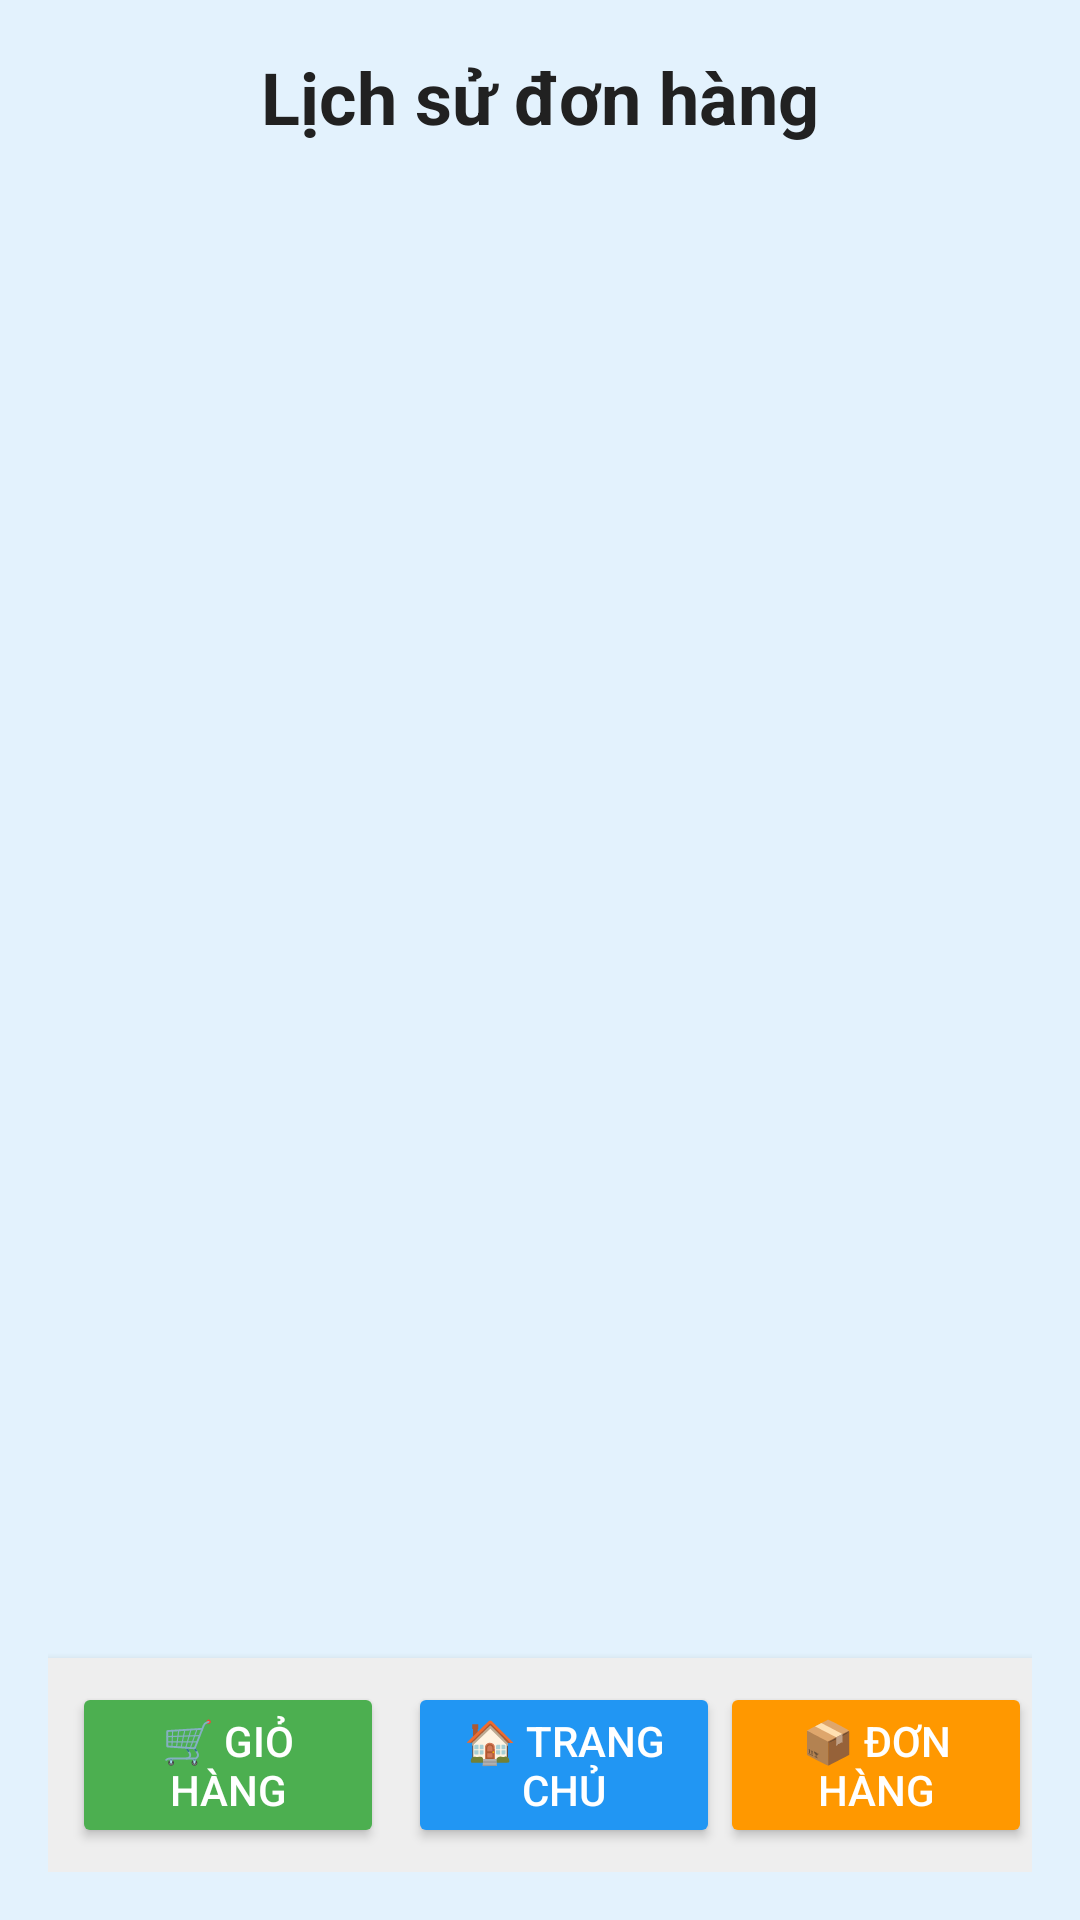

Write the Android layout XML for this screen, with the resource values it uses.
<!-- AndroidManifest.xml: application theme AppTheme -->
<!-- res/layout/activity_order_history.xml -->
<LinearLayout xmlns:android="http://schemas.android.com/apk/res/android"
    xmlns:card_view="http://schemas.android.com/apk/res-auto"
    android:layout_width="match_parent"
    android:layout_height="match_parent"
    android:background="#E3F2FD"
    android:orientation="vertical"
    android:padding="16dp">

    <TextView
        android:id="@+id/txtTitle"
        android:layout_width="wrap_content"
        android:layout_height="wrap_content"
        android:text="Lịch sử đơn hàng"
        android:textSize="24sp"
        android:textColor="#212121"
        android:textStyle="bold"
        android:layout_gravity="center_horizontal"
        android:layout_marginBottom="16dp" />

    <androidx.recyclerview.widget.RecyclerView
        android:id="@+id/recyclerOrders"
        android:layout_width="match_parent"
        android:layout_height="0dp"
        android:layout_weight="1"
        android:clipToPadding="false"
        android:paddingBottom="8dp"
        android:scrollbars="vertical" />
    <include layout="@layout/view_bottom_nav" />

</LinearLayout>
<!-- res/layout/view_bottom_nav.xml (included above) -->
<?xml version="1.0" encoding="utf-8"?>
<LinearLayout xmlns:android="http://schemas.android.com/apk/res/android"
    android:id="@+id/bottomNavBar"
    android:layout_width="match_parent"
    android:layout_height="wrap_content"
    android:orientation="horizontal"
    android:gravity="center"
    android:paddingTop="8dp"
    android:paddingBottom="8dp"
    android:background="#EEEEEE"
    android:elevation="4dp">



    <Button
        android:id="@+id/btnCart"
        android:layout_width="0dp"
        android:layout_weight="1"
        android:layout_height="wrap_content"
        android:text="🛒 Giỏ hàng"
        android:backgroundTint="#4CAF50"
        android:textColor="#FFFFFF"
        android:layout_marginStart="8dp"
        android:layout_marginEnd="8dp" />
    <Button
        android:id="@+id/btnHome"
        android:layout_width="0dp"
        android:layout_height="wrap_content"
        android:layout_weight="1"
        android:backgroundTint="#2196F3"
        android:text="🏠 Trang chủ"
        android:textColor="#FFFFFF" />
    <Button
        android:id="@+id/btnOrders"
        android:layout_width="0dp"
        android:layout_weight="1"
        android:layout_height="wrap_content"
        android:text="📦 Đơn hàng"
        android:backgroundTint="#FF9800"
        android:textColor="#FFFFFF" />
</LinearLayout>
<!-- resources referenced by this layout -->
<resources>
  <style name="AppTheme" parent="Theme.Material3.DayNight.NoActionBar">
          <item name="colorPrimary">#3F51B5</item>
          <item name="colorPrimaryDark">#303F9F</item>
          <item name="colorAccent">#FF4081</item>
          <item name="android:statusBarColor">?attr/colorPrimaryDark</item>
      </style>
</resources>
